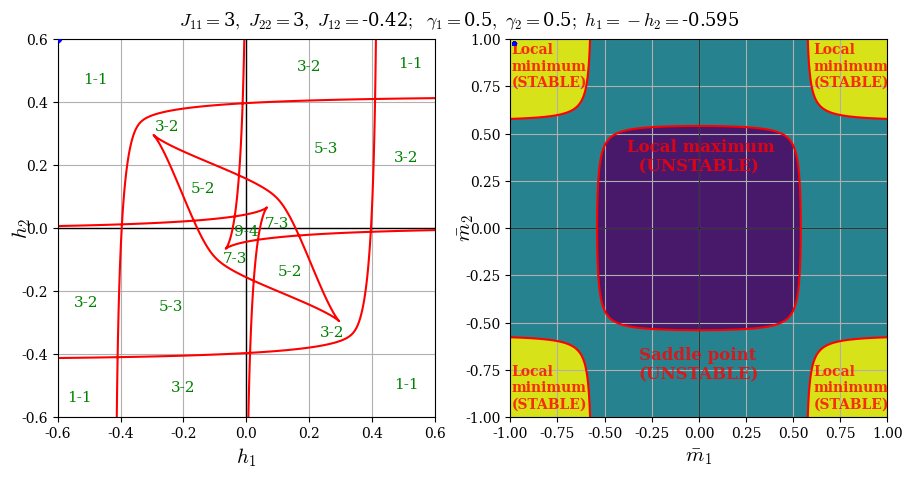

The script that saved this image: (Note: this script raises an exception after producing the figure.)
###############################################################
# This script produces frames from the animation available at #
# https://youtu.be/8goNjSbzABs                                #
###############################################################

import matplotlib
matplotlib.rcParams['font.family']='serif'
matplotlib.rcParams['mathtext.fontset']='cm'

import time
import matplotlib.pyplot as plt
import numpy as np
import scipy.optimize as optimize
import random

gamma1 = .5
gamma2 = 1-gamma1
J11 = 3
J22 = 3
J12 = -.42

delta = 0.001
m1 = np.arange(-.99999, .99999, delta)
m2 = np.arange(-.99999, .99999, delta)

h1_min = -.6
h1_max = .6
h2_min = -.6
h2_max = .6
h2_fixed = 0

NUM_FRAMES = 240
h2_scan_min = h1_min
h2_scan_max = h1_min + (h1_max - h1_min)/NUM_FRAMES

H_curve_plot = []
M_curve_plot = []
for frame in range(0, NUM_FRAMES):
    print("Computing frame ", frame, "out of ", NUM_FRAMES)
################## FINDING NUMERICAL SOLUTIONS ################################
    # Defining h-curve
    H_curve = []
    for h1 in np.arange(h2_scan_min, h2_scan_max, 0.001):
        H_curve.append([h1, -h1])
        H_curve_plot.append([h1, -h1])
    H_curve = np.array(H_curve)
    H_curve_plot_array = np.array(H_curve_plot)
    
    def equation_of_state(m):
        eq1 = h1 + J11*gamma1*m[0] + J12*gamma2*m[1] - 1/2*np.log((1+m[0])/(1-m[0]))
        eq2 = h2 + J22*gamma2*m[1] + J12*gamma1*m[0] - 1/2*np.log((1+m[1])/(1-m[1]))
        return eq1**2 + eq2**2

    M_curve = []
    bnds = ((-.99999, .99999), (-.99999, .99999))
    for h1, h2 in H_curve:
        for count in range(0, 200): #200
            result = optimize.minimize(equation_of_state, [random.uniform(bnds[0][0], bnds[0][1]), random.uniform(bnds[1][0], bnds[1][1])], bounds = bnds, tol=1e-10)
            if result.fun < .000001:
                M_curve.append([result.x[0], result.x[1]])
                M_curve_plot.append([result.x[0], result.x[1]])

################### FINDING NUMERICAL SOLUTIONS END ############################

    M1, M2 = np.meshgrid(m1, m2)

    J11_ = J11-1/(gamma1*(1-M1**2))
    J22_ = J22-1/(gamma2*(1-M2**2))
    lambda1 = -(J11_ + J22_ + np.sqrt((J11_-J22_)**2 + 4*J12**2))/2
    lambda2 = -(J11_ + J22_ - np.sqrt((J11_-J22_)**2 + 4*J12**2))/2
    DET = lambda1*lambda2

    lambda1_positive = lambda1 > 0
    lambda2_positive = lambda2 > 0

    F_SHAPE = np.empty((M1.shape[0], M1.shape[1]))

    for i in range(M1.shape[0]):
        for j in range(M1.shape[1]):
            if lambda1[i, j] > 0 and lambda2[i, j] > 0:
                F_SHAPE[i, j] = 1
            if (lambda1[i, j] > 0 and lambda2[i, j] < 0) or (lambda1[i, j] < 0 and lambda2[i, j] > 0):
                F_SHAPE[i, j] = 0
            if lambda1[i, j] < 0 and lambda2[i, j] < 0:
                F_SHAPE[i, j] = -1

    H1 = -gamma1*J11*M1 - gamma2*M2*J12 + np.arctanh(M1)
    H2 = -gamma2*J22*M2 - gamma1*M1*J12 + np.arctanh(M2)

    fig ,axs = plt.subplots(nrows=1, ncols=2, figsize=(18.2/1.7, 8.35/1.7))
    
    axs[1].axis('equal')
    axs[1].axhline(0, linewidth=.5, color='black')
    axs[1].axvline(0, linewidth=.5, color='black')
    cs = axs[1].contourf(M1, M2, F_SHAPE)
    axs[1].plot([M_curve_plot[i][0] for i in range(0, M_curve_plot.__len__())], [M_curve_plot[i][1] for i in range(0, M_curve_plot.__len__())], '*', markersize=2, color='cyan')
    axs[1].plot([M_curve[i][0] for i in range(0, M_curve.__len__())], [M_curve[i][1] for i in range(0, M_curve.__len__())], '*', markersize=3, color='blue', zorder=110)
    axs[1].contour(M1, M2, DET, 0, colors='r')
    axs[1].set_xlim([-1, 1])
    axs[1].set_ylim([-1, 1])
    axs[1].set_xlabel(r'$\bar m_1$', fontsize=15)
    axs[1].set_ylabel(r'$\bar m_2$', fontsize=15, labelpad=-8)


    axs[1].text(-.38, .3, 'Local maximum\n  (UNSTABLE)', color='red', zorder=100, fontsize=12, weight='bold', alpha=.8)
    axs[1].text(-.32, -.8, 'Saddle point\n(UNSTABLE)', color='red', zorder=100, fontsize=12, weight='bold', alpha=.8)
    axs[1].text(-.995, .75, 'Local\nminimum\n(STABLE)', color='red', zorder=100, fontsize=10, weight='bold', alpha=.8)
    axs[1].text(.607, .75, 'Local\nminimum\n(STABLE)', color='red', zorder=100, fontsize=10, weight='bold', alpha=.8)
    axs[1].text(.607, -.95, 'Local\nminimum\n(STABLE)', color='red', zorder=100, fontsize=10, weight='bold', alpha=.8)
    axs[1].text(-.995, -.95, 'Local\nminimum\n(STABLE)', color='red', zorder=100, fontsize=10, weight='bold', alpha=.8)

    axs[1].grid()

    axs[0].axis('equal')
    axs[0].axhline(0, linewidth=1, color='black')
    axs[0].axvline(0, linewidth=1, color='black')
    axs[0].plot(H_curve_plot_array[:, 0], H_curve_plot_array[:, 1], linewidth=2, color='cyan')
    axs[0].plot(H_curve[:, 0], H_curve[:, 1], linewidth=3, color='blue', zorder=110)
    axs[0].contour(H1, H2, DET, 0, colors='r')
    axs[0].set_xlim([h1_min, h1_max])
    axs[0].set_ylim([h2_min, h2_max])
    axs[0].set_xlabel('$h_1$', fontsize=15)
    axs[0].set_ylabel('$h_2$', fontsize=15, labelpad=-8)

    axs[0].text(.47, -.51, '1-1', color='green', zorder=100, fontsize=11)  
    axs[0].text(-.52, .46, '1-1', color='green', zorder=100, fontsize=11)
    axs[0].text(.483, .51, '1-1', color='green', zorder=100, fontsize=11) 
    axs[0].text(-.57, -.55, '1-1', color='green', zorder=100, fontsize=11)
    axs[0].text(-.55, -.25, '3-2', color='green', zorder=100, fontsize=11)
    axs[0].text(.47, .21, '3-2', color='green', zorder=100, fontsize=11)
    axs[0].text(-.24, -.52, '3-2', color='green', zorder=100, fontsize=11)
    axs[0].text(.16, .50, '3-2', color='green', zorder=100, fontsize=11)
    axs[0].text(.235, -.345, '3-2', color='green', zorder=100, fontsize=11)
    axs[0].text(-.29, .31, '3-2', color='green', zorder=100, fontsize=11)
    axs[0].text(-.28, -.26, '5-3', color='green', zorder=100, fontsize=11)
    axs[0].text(.215, .24, '5-3', color='green', zorder=100, fontsize=11)
    axs[0].text(.1, -.15, '5-2', color='green', zorder=100, fontsize=11)
    axs[0].text(-.176, .114, '5-2', color='green', zorder=100, fontsize=11)
    axs[0].text(-.075, -.11, '7-3', color='green', zorder=100, fontsize=11)
    axs[0].text(.059, .003, '7-3', color='green', zorder=100, fontsize=11)
    axs[0].text(-.04, -.023, '9-4', color='green', zorder=100, fontsize=11)

    axs[0].grid()

    fig.suptitle("$J_{11}=$"+str(J11)+"$,\ J_{22}=$"+str(J22)+"$,\ J_{12}=$"+str(J12)+"$;\ \ \gamma_1=$"+str(gamma1)+"$,\ \gamma_2=$"+str(gamma2) + "$;\ h_1=-h_2=$" + '{:<06}'.format(round(h2_scan_max,3)), fontsize=13, y=0.94)
    # plt.show()

    fig.savefig("../figures/CARTOON_FRAMES/J11_3__J22_3__J12_-0_42_diagonal_back/"+time.strftime("%Y%m%d-%H%M%S")+"J11_"+str(J11)+"_J22_"+str(J22)+"_J12_"+str(J12)+"_gamma1_"+str(gamma1)+"_gamma2_"+str(gamma2)+"_h1_min_"+str(h1_min)+"_h1_max_"+str(h1_max)+"_h2_min_"+str(h2_min)+"_h2_max_"+str(h2_max)+"_delta_"+str(delta)+".png", dpi=250)

    fig.clf()
    plt.close()

    h2_scan_min = h2_scan_max
    h2_scan_max += (h1_max - h1_min)/NUM_FRAMES
